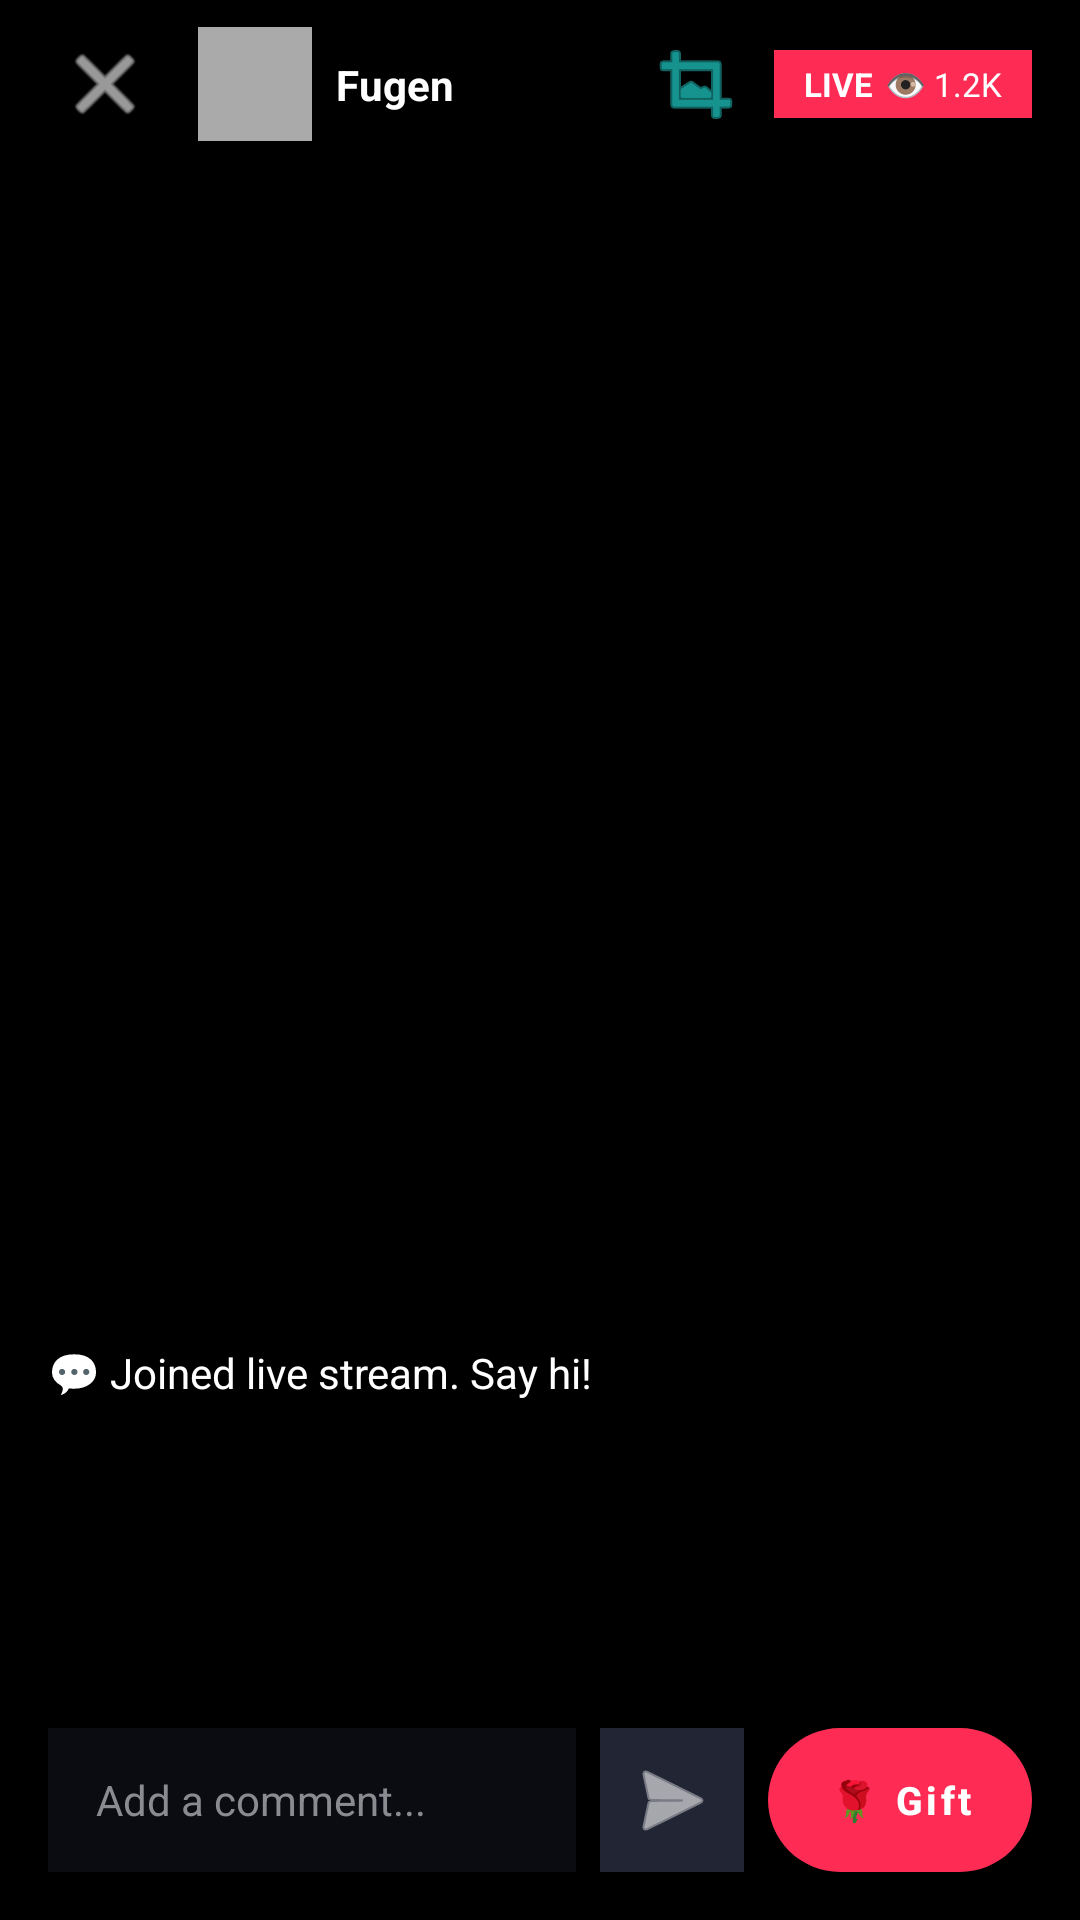

Write the Android layout XML for this screen, with the resource values it uses.
<!-- AndroidManifest.xml: application theme Theme.SociaMediaBackend -->
<!-- res/layout/activity_live_viewer.xml -->
<?xml version="1.0" encoding="utf-8"?>
<androidx.constraintlayout.widget.ConstraintLayout xmlns:android="http://schemas.android.com/apk/res/android"
    xmlns:app="http://schemas.android.com/apk/res-auto"
    android:layout_width="match_parent"
    android:layout_height="match_parent"
    android:background="#000000">

    
    <androidx.recyclerview.widget.RecyclerView
        android:id="@+id/rvLiveGrid"
        android:layout_width="0dp"
        android:layout_height="0dp"
        android:padding="6dp"
        app:layout_constraintTop_toBottomOf="@id/clTopBar"
        app:layout_constraintBottom_toTopOf="@id/llBottomControls"
        app:layout_constraintStart_toStartOf="parent"
        app:layout_constraintEnd_toEndOf="parent" />

    
    <androidx.constraintlayout.widget.ConstraintLayout
        android:id="@+id/clTopBar"
        android:layout_width="match_parent"
        android:layout_height="?attr/actionBarSize"
        android:paddingHorizontal="16dp"
        app:layout_constraintTop_toTopOf="parent">

        <ImageButton
            android:id="@+id/btnCloseViewer"
            android:layout_width="38dp"
            android:layout_height="38dp"
            android:background="#80000000"
            android:src="@android:drawable/ic_menu_close_clear_cancel"
            app:tint="#FFFFFF"
            app:layout_constraintTop_toTopOf="parent"
            app:layout_constraintBottom_toBottomOf="parent"
            app:layout_constraintStart_toStartOf="parent"
            android:contentDescription="Close Viewer" />

        <ImageView
            android:id="@+id/ivHostAvatar"
            android:layout_width="38dp"
            android:layout_height="38dp"
            android:layout_marginStart="12dp"
            android:src="@android:color/darker_gray"
            app:layout_constraintTop_toTopOf="parent"
            app:layout_constraintBottom_toBottomOf="parent"
            app:layout_constraintStart_toEndOf="@id/btnCloseViewer"
            android:contentDescription="Host Avatar" />

        <TextView
            android:id="@+id/tvViewerHostName"
            android:layout_width="wrap_content"
            android:layout_height="wrap_content"
            android:layout_marginStart="8dp"
            android:text="@string/app_name"
            android:textColor="#FFFFFF"
            android:textSize="14sp"
            android:textStyle="bold"
            app:layout_constraintTop_toTopOf="parent"
            app:layout_constraintBottom_toBottomOf="parent"
            app:layout_constraintStart_toEndOf="@id/ivHostAvatar" />

        <LinearLayout
            android:layout_width="wrap_content"
            android:layout_height="wrap_content"
            android:orientation="horizontal"
            app:layout_constraintTop_toTopOf="parent"
            app:layout_constraintBottom_toBottomOf="parent"
            app:layout_constraintEnd_toEndOf="parent"
            android:gravity="center_vertical">

            <ImageButton
                android:id="@+id/btnSwitchLayout"
                android:layout_width="36dp"
                android:layout_height="36dp"
                android:layout_marginEnd="8dp"
                android:background="#80000000"
                android:src="@android:drawable/ic_menu_crop"
                app:tint="#25F4EE"
                android:contentDescription="Switch Layout" />

            <LinearLayout
                android:layout_width="wrap_content"
                android:layout_height="wrap_content"
                android:background="#FE2C55"
                android:paddingHorizontal="10dp"
                android:paddingVertical="4dp">

                <TextView
                    android:layout_width="wrap_content"
                    android:layout_height="wrap_content"
                    android:text="LIVE"
                    android:textColor="#FFFFFF"
                    android:textSize="11sp"
                    android:textStyle="bold" />

                <TextView
                    android:id="@+id/tvViewerCount"
                    android:layout_width="wrap_content"
                    android:layout_height="wrap_content"
                    android:layout_marginStart="4dp"
                    android:text="👁 1.2K"
                    android:textColor="#FFFFFF"
                    android:textSize="11sp" />

            </LinearLayout>

        </LinearLayout>

    </androidx.constraintlayout.widget.ConstraintLayout>

    
    <TextView
        android:id="@+id/tvGiftBanner"
        android:layout_width="wrap_content"
        android:layout_height="wrap_content"
        android:background="#FE2C55"
        android:textColor="#FFFFFF"
        android:textSize="16sp"
        android:textStyle="bold"
        android:paddingHorizontal="16dp"
        android:paddingVertical="8dp"
        android:visibility="gone"
        app:layout_constraintTop_toBottomOf="@id/clTopBar"
        app:layout_constraintStart_toStartOf="parent"
        app:layout_constraintEnd_toEndOf="parent"
        android:layout_marginTop="20dp" />

    
    <LinearLayout
        android:id="@+id/llBottomControls"
        android:layout_width="match_parent"
        android:layout_height="wrap_content"
        android:orientation="vertical"
        android:padding="16dp"
        app:layout_constraintBottom_toBottomOf="parent">

        
        <ScrollView
            android:id="@+id/scrollViewerChat"
            android:layout_width="match_parent"
            android:layout_height="120dp"
            android:layout_marginBottom="8dp">

            <TextView
                android:id="@+id/tvViewerChatLog"
                android:layout_width="match_parent"
                android:layout_height="wrap_content"
                android:text="💬 Joined live stream. Say hi!"
                android:textColor="#FFFFFF"
                android:textSize="14sp"
                android:lineSpacingExtra="4dp" />

        </ScrollView>

        
        <LinearLayout
            android:layout_width="match_parent"
            android:layout_height="wrap_content"
            android:orientation="horizontal"
            android:gravity="center_vertical">

            <EditText
                android:id="@+id/etViewerChat"
                android:layout_width="0dp"
                android:layout_height="48dp"
                android:layout_weight="1"
                android:background="#80161823"
                android:textColor="#FFFFFF"
                android:textColorHint="#8A8B91"
                android:hint="Add a comment..."
                android:paddingHorizontal="16dp"
                android:textSize="14sp"
                android:inputType="text" />

            <ImageButton
                android:id="@+id/btnSendViewerChat"
                android:layout_width="48dp"
                android:layout_height="48dp"
                android:layout_marginStart="8dp"
                android:background="#222534"
                android:src="@android:drawable/ic_menu_send"
                app:tint="#FFFFFF"
                android:contentDescription="Send" />

            <com.google.android.material.button.MaterialButton
                android:id="@+id/btnOpenGifts"
                android:layout_width="wrap_content"
                android:layout_height="48dp"
                android:layout_marginStart="8dp"
                android:text="🌹 Gift"
                android:textColor="#FFFFFF"
                android:textAllCaps="false"
                android:textStyle="bold"
                app:backgroundTint="#FE2C55"
                app:cornerRadius="24dp" />

        </LinearLayout>

    </LinearLayout>

</androidx.constraintlayout.widget.ConstraintLayout>
<!-- resources referenced by this layout -->
<resources>
  <string name="app_name">Fugen</string>
  <style name="Theme.SociaMediaBackend" parent="Theme.MaterialComponents.DayNight.NoActionBar">
          <item name="colorPrimary">#FE2C55</item>
          <item name="colorPrimaryVariant">#D62246</item>
          <item name="colorOnPrimary">@color/white</item>
          <item name="colorSecondary">#25F4EE</item>
          <item name="colorOnSecondary">@color/black</item>
          <item name="android:windowBackground">#F9FAFB</item>
          <item name="colorSurface">#FFFFFF</item>
          <item name="colorOnSurface">#111827</item>
          <item name="android:statusBarColor">#FFFFFF</item>
          <item name="android:windowLightStatusBar">true</item>
          <item name="materialButtonStyle">@style/Widget.App.Button.Pill</item>
      </style>
  <style name="Widget.App.Button.Pill" parent="Widget.MaterialComponents.Button">
          <item name="android:layout_height">42dp</item>
          <item name="android:insetTop">0dp</item>
          <item name="android:insetBottom">0dp</item>
          <item name="android:textAllCaps">false</item>
          <item name="android:textSize">13sp</item>
          <item name="android:textStyle">bold</item>
          <item name="cornerRadius">21dp</item>
      </style>
  <!-- not gathered from this repository: default colours our renderer supplied (Android Studio template values) -->
  <color name="black">#FF000000</color>
  <color name="white">#FFFFFFFF</color>
</resources>
